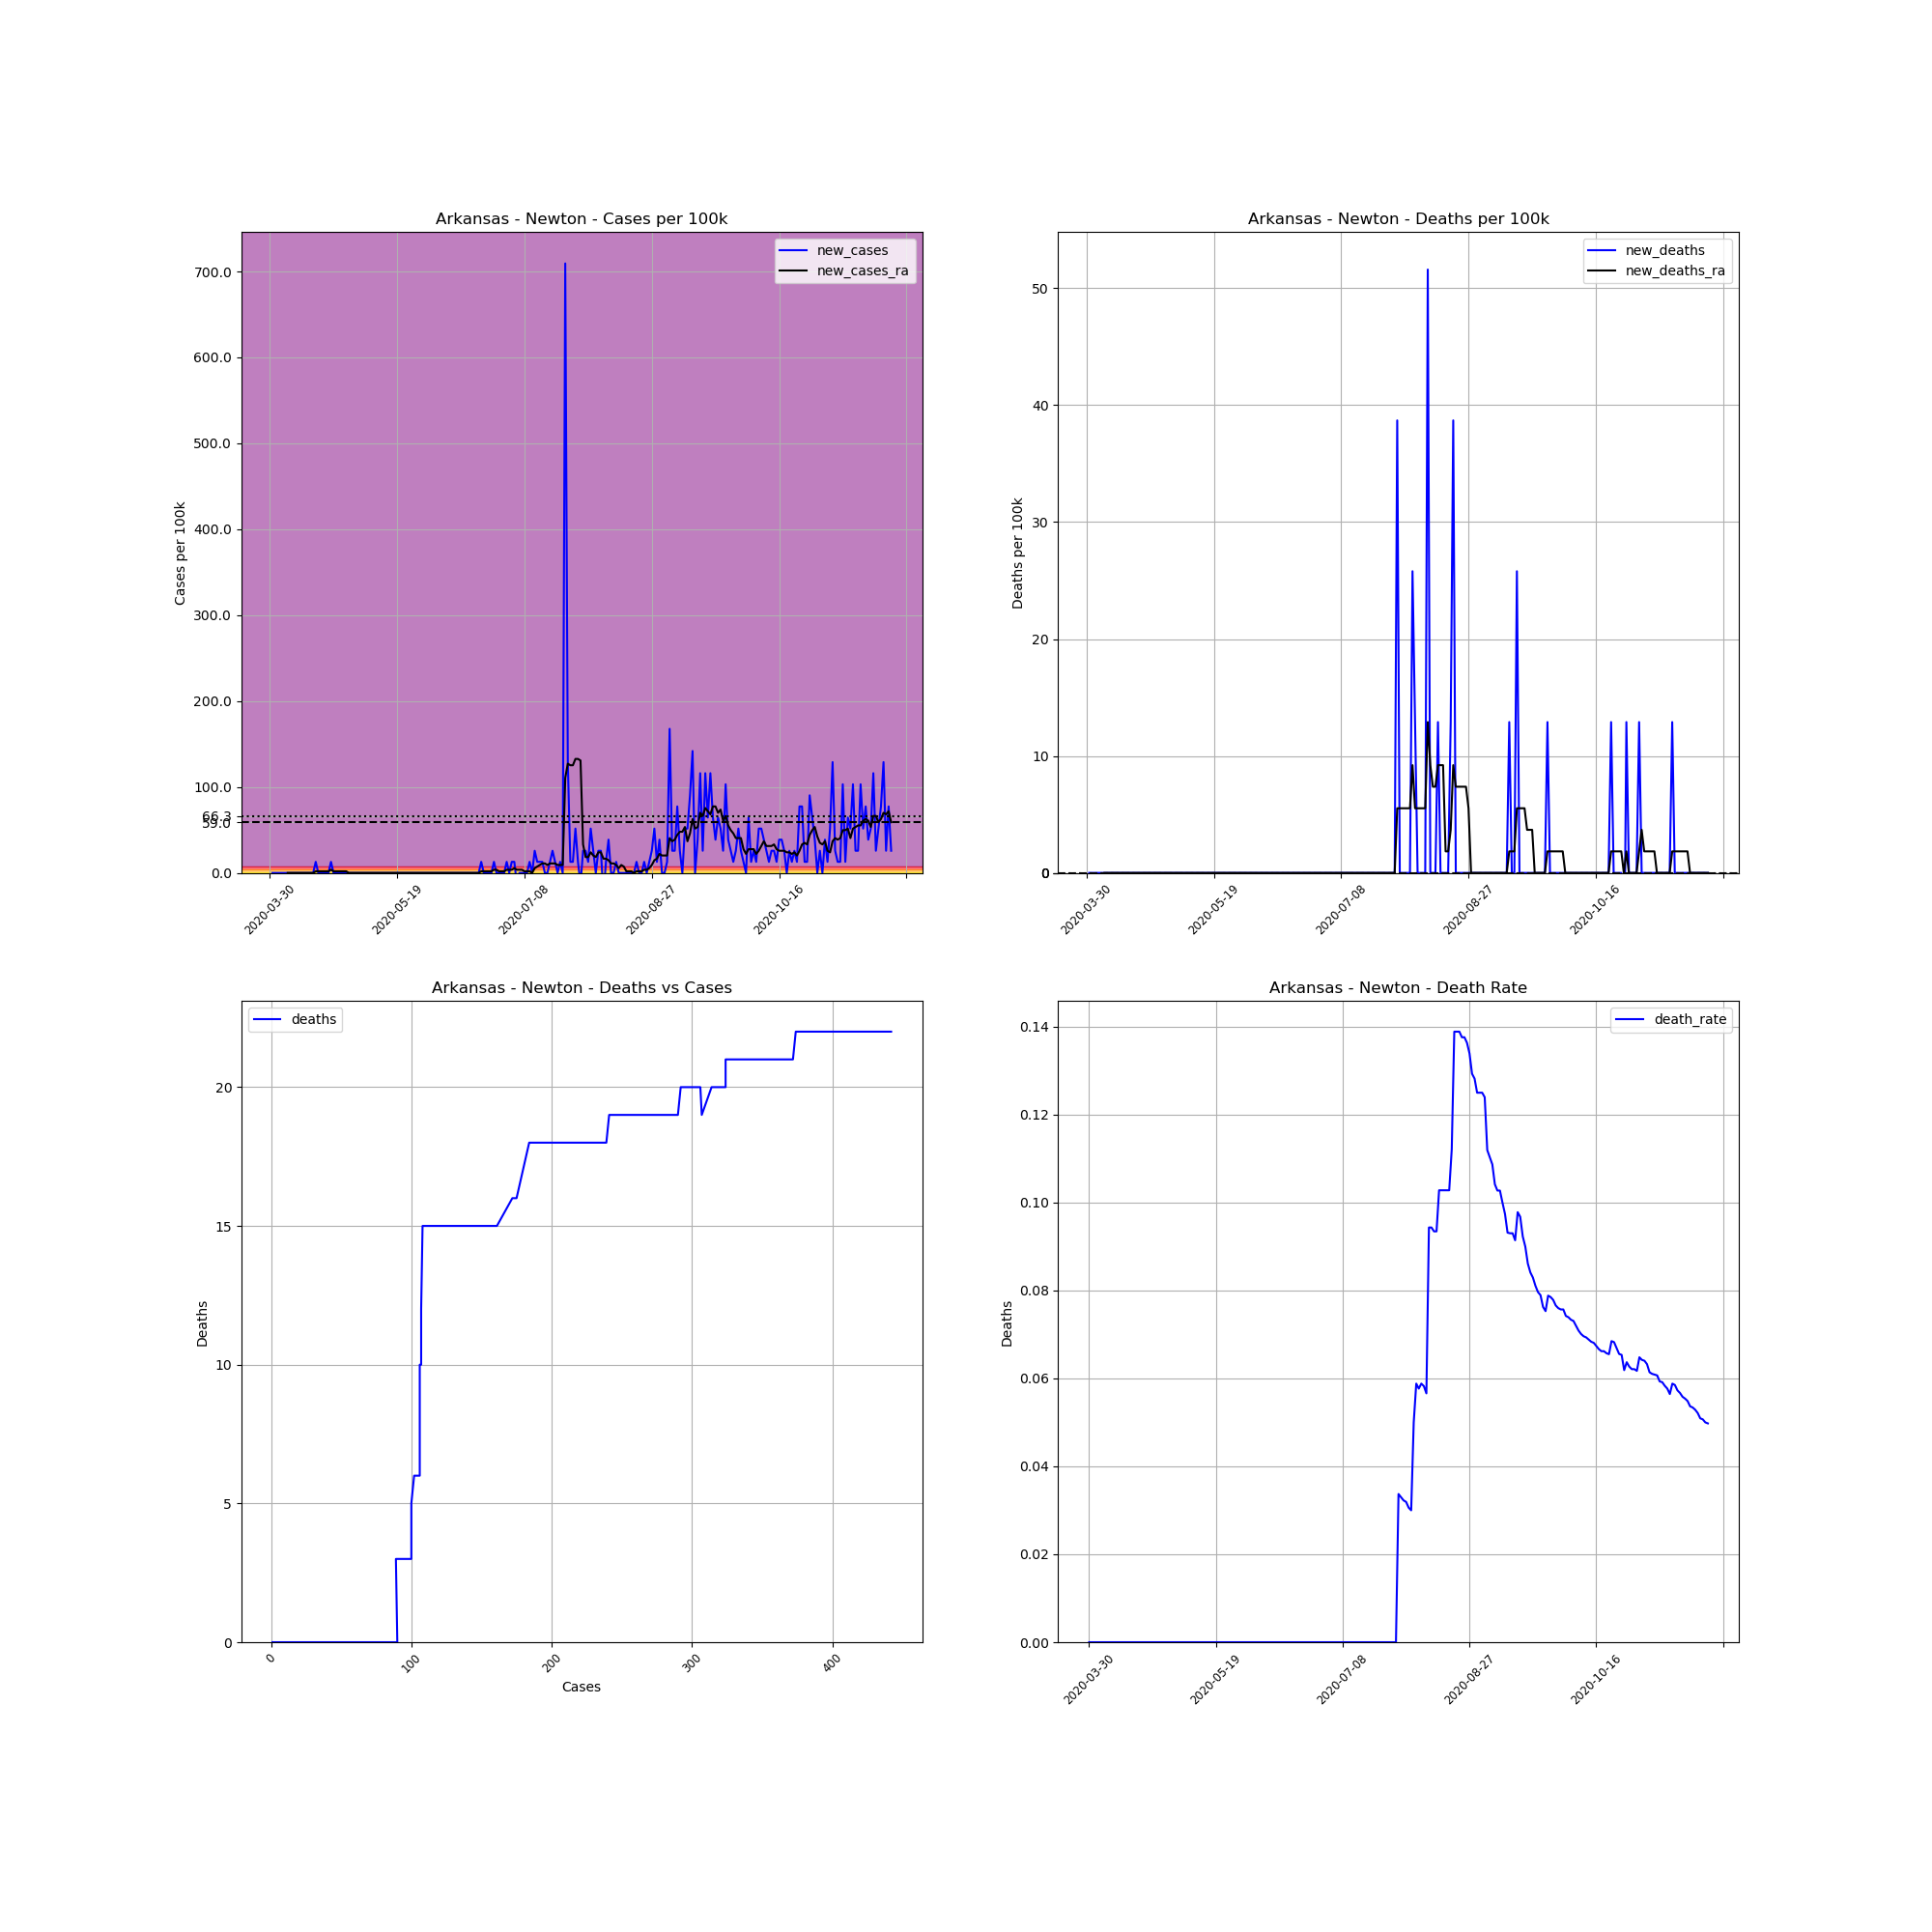

Data behind this chart, as committed beside it:
, date, county, state, fips, cases, deaths, COUNTY, STNAME, CTYNAME, POPESTIMATE2019, cases_per_100k, deaths_per_100k, death_rate, new_cases, new_deaths, new_cases_ra, new_deaths_ra
496591, 2020-03-30, Newton, Arkansas, 5101, 1, 0.0, 101, Arkansas, Newton, 7753, 12.9, 0.0, 0.0, , , , 
496592, 2020-03-31, Newton, Arkansas, 5101, 1, 0.0, 101, Arkansas, Newton, 7753, 12.9, 0.0, 0.0, 0.0, 0.0, , 
496593, 2020-04-01, Newton, Arkansas, 5101, 1, 0.0, 101, Arkansas, Newton, 7753, 12.9, 0.0, 0.0, 0.0, 0.0, , 
496594, 2020-04-02, Newton, Arkansas, 5101, 1, 0.0, 101, Arkansas, Newton, 7753, 12.9, 0.0, 0.0, 0.0, 0.0, , 
496595, 2020-04-03, Newton, Arkansas, 5101, 1, 0.0, 101, Arkansas, Newton, 7753, 12.9, 0.0, 0.0, 0.0, 0.0, , 
496596, 2020-04-04, Newton, Arkansas, 5101, 1, 0.0, 101, Arkansas, Newton, 7753, 12.9, 0.0, 0.0, 0.0, 0.0, , 
496597, 2020-04-05, Newton, Arkansas, 5101, 1, 0.0, 101, Arkansas, Newton, 7753, 12.9, 0.0, 0.0, 0.0, 0.0, , 
496598, 2020-04-06, Newton, Arkansas, 5101, 1, 0.0, 101, Arkansas, Newton, 7753, 12.9, 0.0, 0.0, 0.0, 0.0, 0.0, 0.0
496599, 2020-04-07, Newton, Arkansas, 5101, 1, 0.0, 101, Arkansas, Newton, 7753, 12.9, 0.0, 0.0, 0.0, 0.0, 0.0, 0.0
496600, 2020-04-08, Newton, Arkansas, 5101, 1, 0.0, 101, Arkansas, Newton, 7753, 12.9, 0.0, 0.0, 0.0, 0.0, 0.0, 0.0
496601, 2020-04-09, Newton, Arkansas, 5101, 1, 0.0, 101, Arkansas, Newton, 7753, 12.9, 0.0, 0.0, 0.0, 0.0, 0.0, 0.0
496602, 2020-04-10, Newton, Arkansas, 5101, 1, 0.0, 101, Arkansas, Newton, 7753, 12.9, 0.0, 0.0, 0.0, 0.0, 0.0, 0.0
496603, 2020-04-11, Newton, Arkansas, 5101, 1, 0.0, 101, Arkansas, Newton, 7753, 12.9, 0.0, 0.0, 0.0, 0.0, 0.0, 0.0
496604, 2020-04-12, Newton, Arkansas, 5101, 1, 0.0, 101, Arkansas, Newton, 7753, 12.9, 0.0, 0.0, 0.0, 0.0, 0.0, 0.0
496605, 2020-04-13, Newton, Arkansas, 5101, 1, 0.0, 101, Arkansas, Newton, 7753, 12.9, 0.0, 0.0, 0.0, 0.0, 0.0, 0.0
496606, 2020-04-14, Newton, Arkansas, 5101, 1, 0.0, 101, Arkansas, Newton, 7753, 12.9, 0.0, 0.0, 0.0, 0.0, 0.0, 0.0
496607, 2020-04-15, Newton, Arkansas, 5101, 1, 0.0, 101, Arkansas, Newton, 7753, 12.9, 0.0, 0.0, 0.0, 0.0, 0.0, 0.0
496608, 2020-04-16, Newton, Arkansas, 5101, 1, 0.0, 101, Arkansas, Newton, 7753, 12.9, 0.0, 0.0, 0.0, 0.0, 0.0, 0.0
496609, 2020-04-17, Newton, Arkansas, 5101, 2, 0.0, 101, Arkansas, Newton, 7753, 25.8, 0.0, 0.0, 12.9, 0.0, 1.843, 0.0
496610, 2020-04-18, Newton, Arkansas, 5101, 2, 0.0, 101, Arkansas, Newton, 7753, 25.8, 0.0, 0.0, 0.0, 0.0, 1.843, 0.0
496611, 2020-04-19, Newton, Arkansas, 5101, 2, 0.0, 101, Arkansas, Newton, 7753, 25.8, 0.0, 0.0, 0.0, 0.0, 1.843, 0.0
496612, 2020-04-20, Newton, Arkansas, 5101, 2, 0.0, 101, Arkansas, Newton, 7753, 25.8, 0.0, 0.0, 0.0, 0.0, 1.843, 0.0
496613, 2020-04-21, Newton, Arkansas, 5101, 2, 0.0, 101, Arkansas, Newton, 7753, 25.8, 0.0, 0.0, 0.0, 0.0, 1.843, 0.0
496614, 2020-04-22, Newton, Arkansas, 5101, 2, 0.0, 101, Arkansas, Newton, 7753, 25.8, 0.0, 0.0, 0.0, 0.0, 1.843, 0.0
496615, 2020-04-23, Newton, Arkansas, 5101, 3, 0.0, 101, Arkansas, Newton, 7753, 38.69, 0.0, 0.0, 12.9, 0.0, 3.685, 0.0
496616, 2020-04-24, Newton, Arkansas, 5101, 3, 0.0, 101, Arkansas, Newton, 7753, 38.69, 0.0, 0.0, 0.0, 0.0, 1.843, 0.0
496617, 2020-04-25, Newton, Arkansas, 5101, 3, 0.0, 101, Arkansas, Newton, 7753, 38.69, 0.0, 0.0, 0.0, 0.0, 1.843, 0.0
496618, 2020-04-26, Newton, Arkansas, 5101, 3, 0.0, 101, Arkansas, Newton, 7753, 38.69, 0.0, 0.0, 0.0, 0.0, 1.843, 0.0
496619, 2020-04-27, Newton, Arkansas, 5101, 3, 0.0, 101, Arkansas, Newton, 7753, 38.69, 0.0, 0.0, 0.0, 0.0, 1.843, 0.0
496620, 2020-04-28, Newton, Arkansas, 5101, 3, 0.0, 101, Arkansas, Newton, 7753, 38.69, 0.0, 0.0, 0.0, 0.0, 1.843, 0.0
496621, 2020-04-29, Newton, Arkansas, 5101, 3, 0.0, 101, Arkansas, Newton, 7753, 38.69, 0.0, 0.0, 0.0, 0.0, 1.843, 0.0
496622, 2020-04-30, Newton, Arkansas, 5101, 3, 0.0, 101, Arkansas, Newton, 7753, 38.69, 0.0, 0.0, 0.0, 0.0, 0.0, 0.0
496623, 2020-05-01, Newton, Arkansas, 5101, 3, 0.0, 101, Arkansas, Newton, 7753, 38.69, 0.0, 0.0, 0.0, 0.0, 0.0, 0.0
496624, 2020-05-02, Newton, Arkansas, 5101, 3, 0.0, 101, Arkansas, Newton, 7753, 38.69, 0.0, 0.0, 0.0, 0.0, 0.0, 0.0
496625, 2020-05-03, Newton, Arkansas, 5101, 3, 0.0, 101, Arkansas, Newton, 7753, 38.69, 0.0, 0.0, 0.0, 0.0, 0.0, 0.0
496626, 2020-05-04, Newton, Arkansas, 5101, 3, 0.0, 101, Arkansas, Newton, 7753, 38.69, 0.0, 0.0, 0.0, 0.0, 0.0, 0.0
496627, 2020-05-05, Newton, Arkansas, 5101, 3, 0.0, 101, Arkansas, Newton, 7753, 38.69, 0.0, 0.0, 0.0, 0.0, 0.0, 0.0
496628, 2020-05-06, Newton, Arkansas, 5101, 3, 0.0, 101, Arkansas, Newton, 7753, 38.69, 0.0, 0.0, 0.0, 0.0, 0.0, 0.0
496629, 2020-05-07, Newton, Arkansas, 5101, 3, 0.0, 101, Arkansas, Newton, 7753, 38.69, 0.0, 0.0, 0.0, 0.0, 0.0, 0.0
496630, 2020-05-08, Newton, Arkansas, 5101, 3, 0.0, 101, Arkansas, Newton, 7753, 38.69, 0.0, 0.0, 0.0, 0.0, 0.0, 0.0
496631, 2020-05-09, Newton, Arkansas, 5101, 3, 0.0, 101, Arkansas, Newton, 7753, 38.69, 0.0, 0.0, 0.0, 0.0, 0.0, 0.0
496632, 2020-05-10, Newton, Arkansas, 5101, 3, 0.0, 101, Arkansas, Newton, 7753, 38.69, 0.0, 0.0, 0.0, 0.0, 0.0, 0.0
496633, 2020-05-11, Newton, Arkansas, 5101, 3, 0.0, 101, Arkansas, Newton, 7753, 38.69, 0.0, 0.0, 0.0, 0.0, 0.0, 0.0
496634, 2020-05-12, Newton, Arkansas, 5101, 3, 0.0, 101, Arkansas, Newton, 7753, 38.69, 0.0, 0.0, 0.0, 0.0, 0.0, 0.0
496635, 2020-05-13, Newton, Arkansas, 5101, 3, 0.0, 101, Arkansas, Newton, 7753, 38.69, 0.0, 0.0, 0.0, 0.0, 0.0, 0.0
496636, 2020-05-14, Newton, Arkansas, 5101, 3, 0.0, 101, Arkansas, Newton, 7753, 38.69, 0.0, 0.0, 0.0, 0.0, 0.0, 0.0
496637, 2020-05-15, Newton, Arkansas, 5101, 3, 0.0, 101, Arkansas, Newton, 7753, 38.69, 0.0, 0.0, 0.0, 0.0, 0.0, 0.0
496638, 2020-05-16, Newton, Arkansas, 5101, 3, 0.0, 101, Arkansas, Newton, 7753, 38.69, 0.0, 0.0, 0.0, 0.0, 0.0, 0.0
496639, 2020-05-17, Newton, Arkansas, 5101, 3, 0.0, 101, Arkansas, Newton, 7753, 38.69, 0.0, 0.0, 0.0, 0.0, 0.0, 0.0
496640, 2020-05-18, Newton, Arkansas, 5101, 3, 0.0, 101, Arkansas, Newton, 7753, 38.69, 0.0, 0.0, 0.0, 0.0, 0.0, 0.0
496641, 2020-05-19, Newton, Arkansas, 5101, 3, 0.0, 101, Arkansas, Newton, 7753, 38.69, 0.0, 0.0, 0.0, 0.0, 0.0, 0.0
496642, 2020-05-20, Newton, Arkansas, 5101, 3, 0.0, 101, Arkansas, Newton, 7753, 38.69, 0.0, 0.0, 0.0, 0.0, 0.0, 0.0
496643, 2020-05-21, Newton, Arkansas, 5101, 3, 0.0, 101, Arkansas, Newton, 7753, 38.69, 0.0, 0.0, 0.0, 0.0, 0.0, 0.0
496644, 2020-05-22, Newton, Arkansas, 5101, 3, 0.0, 101, Arkansas, Newton, 7753, 38.69, 0.0, 0.0, 0.0, 0.0, 0.0, 0.0
496645, 2020-05-23, Newton, Arkansas, 5101, 3, 0.0, 101, Arkansas, Newton, 7753, 38.69, 0.0, 0.0, 0.0, 0.0, 0.0, 0.0
496646, 2020-05-24, Newton, Arkansas, 5101, 3, 0.0, 101, Arkansas, Newton, 7753, 38.69, 0.0, 0.0, 0.0, 0.0, 0.0, 0.0
496647, 2020-05-25, Newton, Arkansas, 5101, 3, 0.0, 101, Arkansas, Newton, 7753, 38.69, 0.0, 0.0, 0.0, 0.0, 0.0, 0.0
496648, 2020-05-26, Newton, Arkansas, 5101, 3, 0.0, 101, Arkansas, Newton, 7753, 38.69, 0.0, 0.0, 0.0, 0.0, 0.0, 0.0
496649, 2020-05-27, Newton, Arkansas, 5101, 3, 0.0, 101, Arkansas, Newton, 7753, 38.69, 0.0, 0.0, 0.0, 0.0, 0.0, 0.0
496650, 2020-05-28, Newton, Arkansas, 5101, 3, 0.0, 101, Arkansas, Newton, 7753, 38.69, 0.0, 0.0, 0.0, 0.0, 0.0, 0.0
... 185 more rows
